3-way image classification set "Real-Time-Road-Condition-Detection-Using-Dashcam-Video" from GitHub (CabuleaVictorAndrei/Real-Time-Road-Condition-Detection-Using-Dashcam-Video); label vocabulary: clear, snowy, wet.

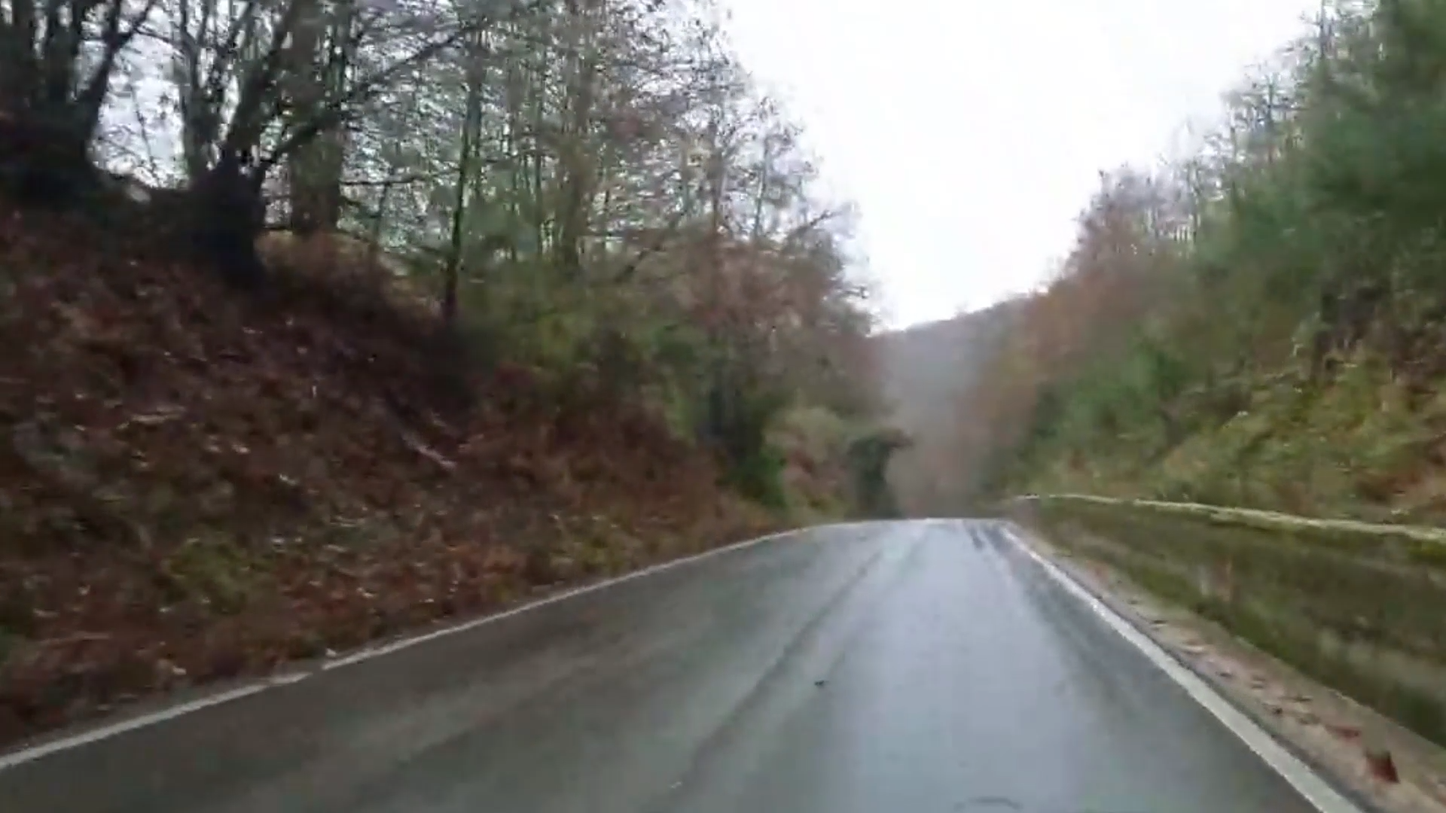
Label: wet

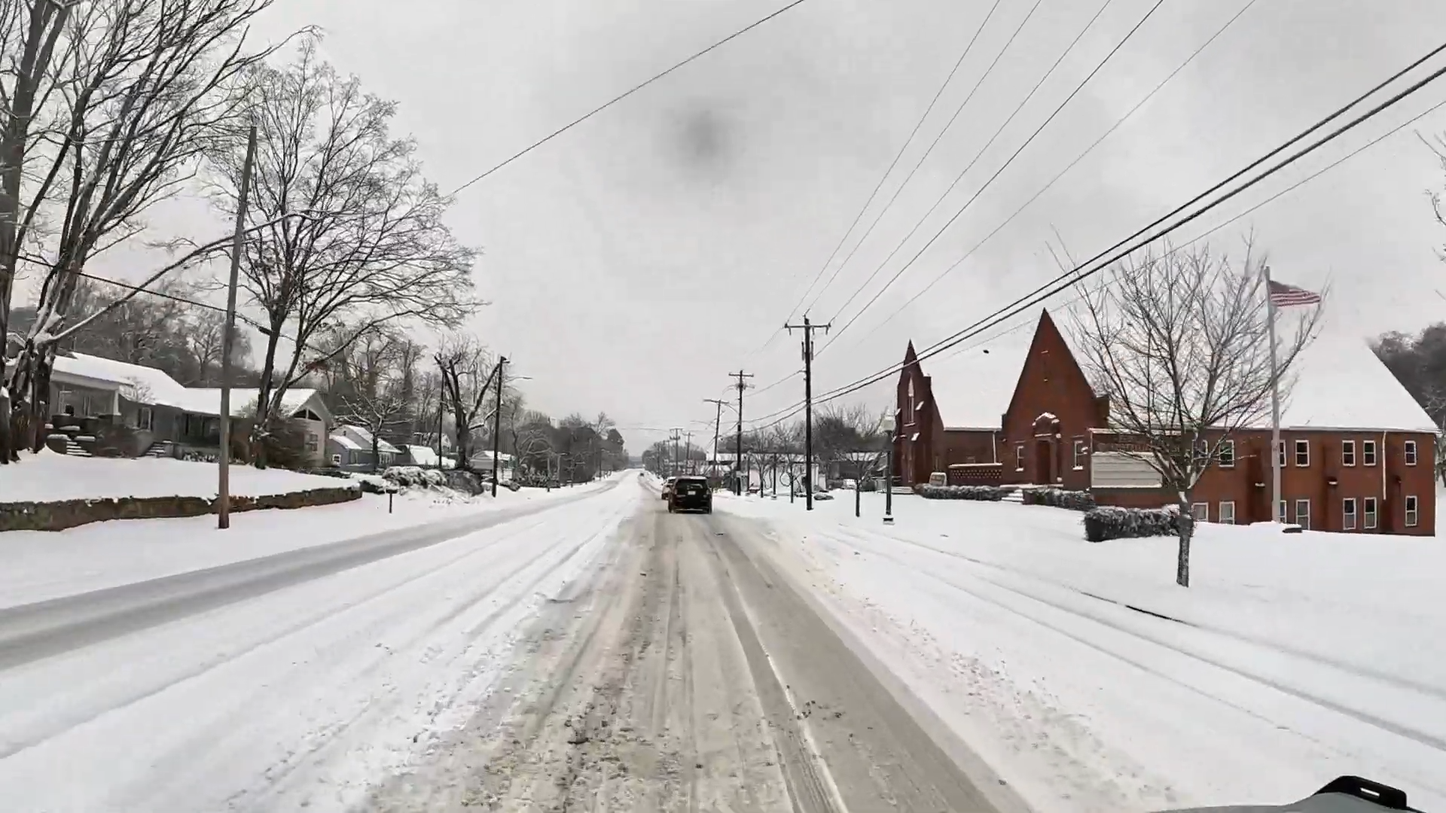
Label: snowy

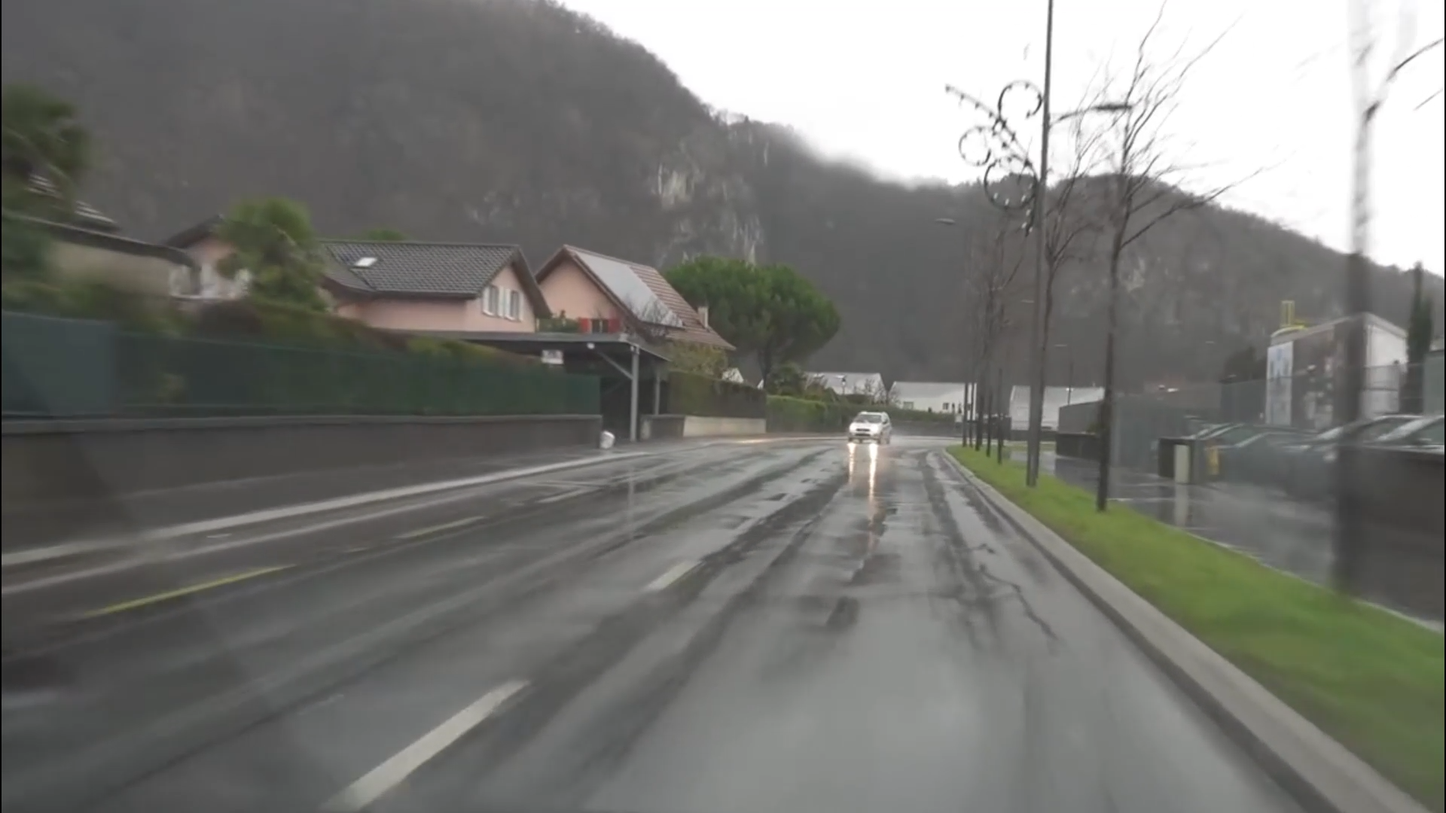
Label: wet

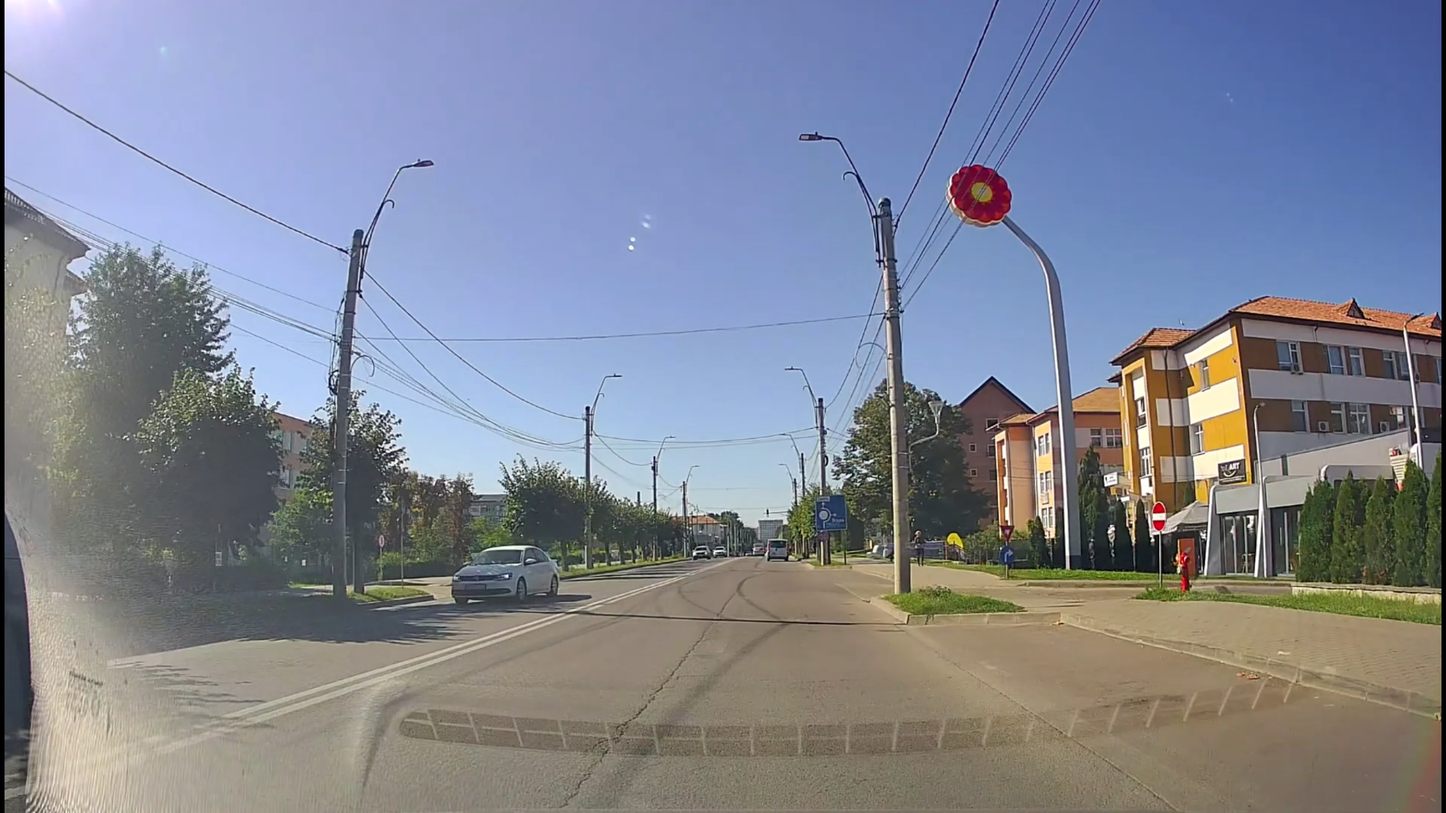
Label: clear

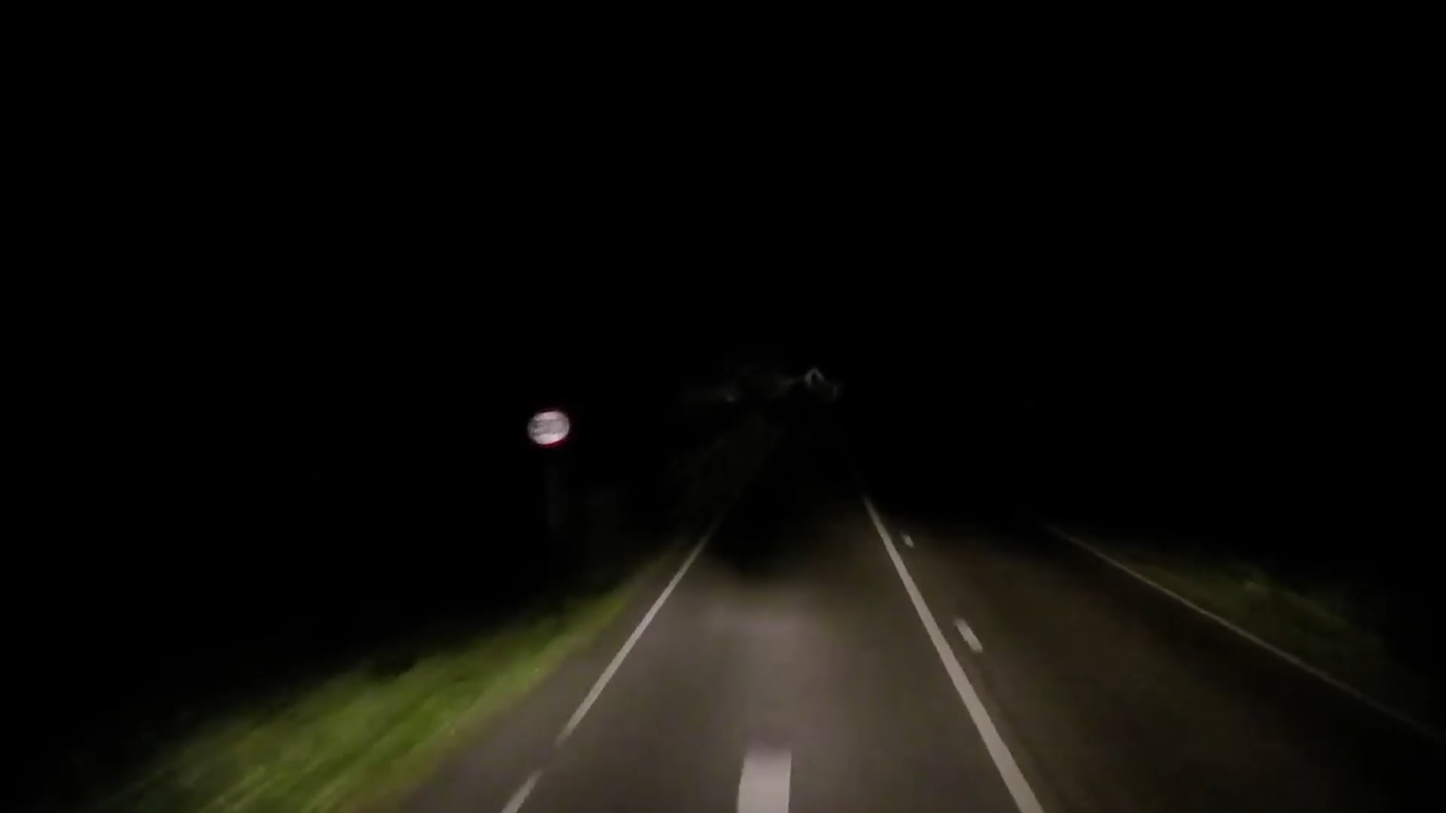
Label: clear

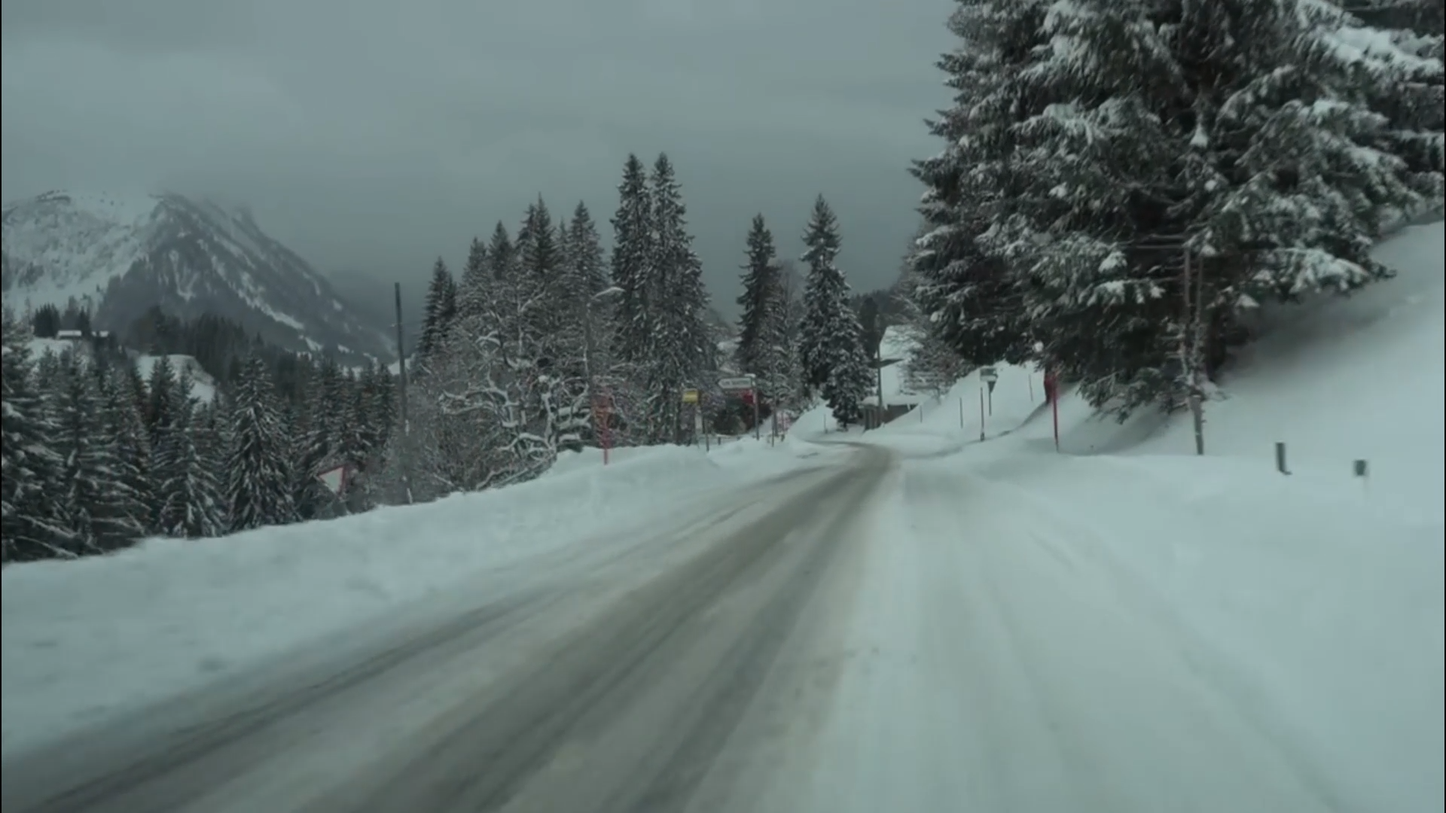
Label: snowy
